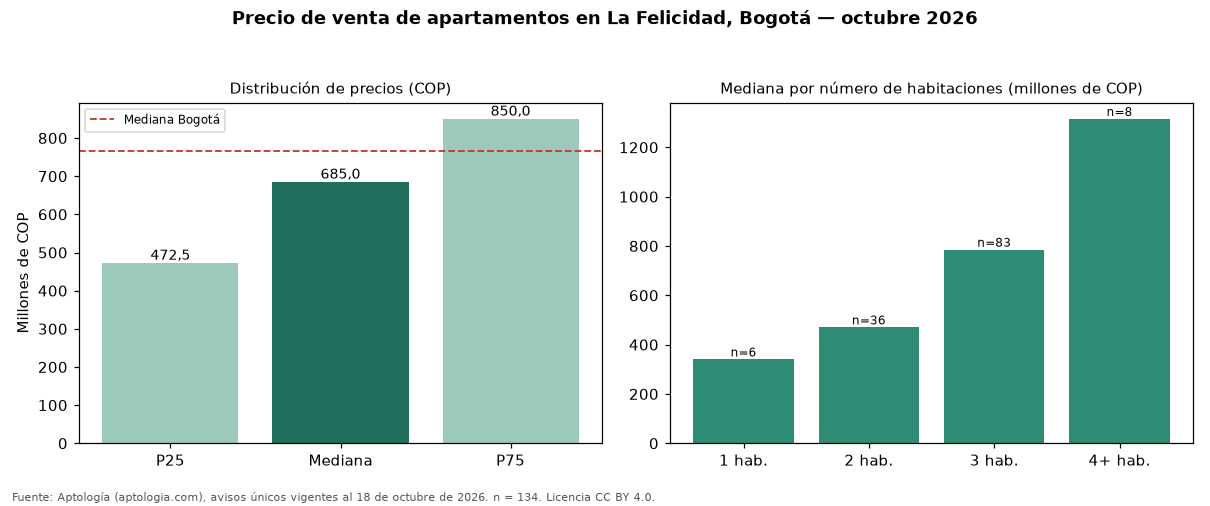

The data file committed next to this chart (first rows):
seccion, metrica, valor_cop, n
precio, p25, 472500000, 134
precio, mediana, 685000000, 134
precio, p75, 850000000, 134
cop_por_m2, p25, 7612978, 134
cop_por_m2, mediana, 8403736, 134
cop_por_m2, p75, 8997513, 134
area, area_mediana_m2, 75.5, 134
habitaciones, 1, 340000000, 6
habitaciones, 2, 470000000, 36
habitaciones, 3, 785000000, 83
habitaciones, 4+, 1315000000, 8
administracion, mediana, 378000, 91
estrato, moda, 4, 
parqueadero, porcentaje_con_parqueadero, 83.6, 134
ciudad, mediana_ciudad, 765000000, 33308
ciudad, mediana_cop_por_m2_ciudad, 7407407, 33308
